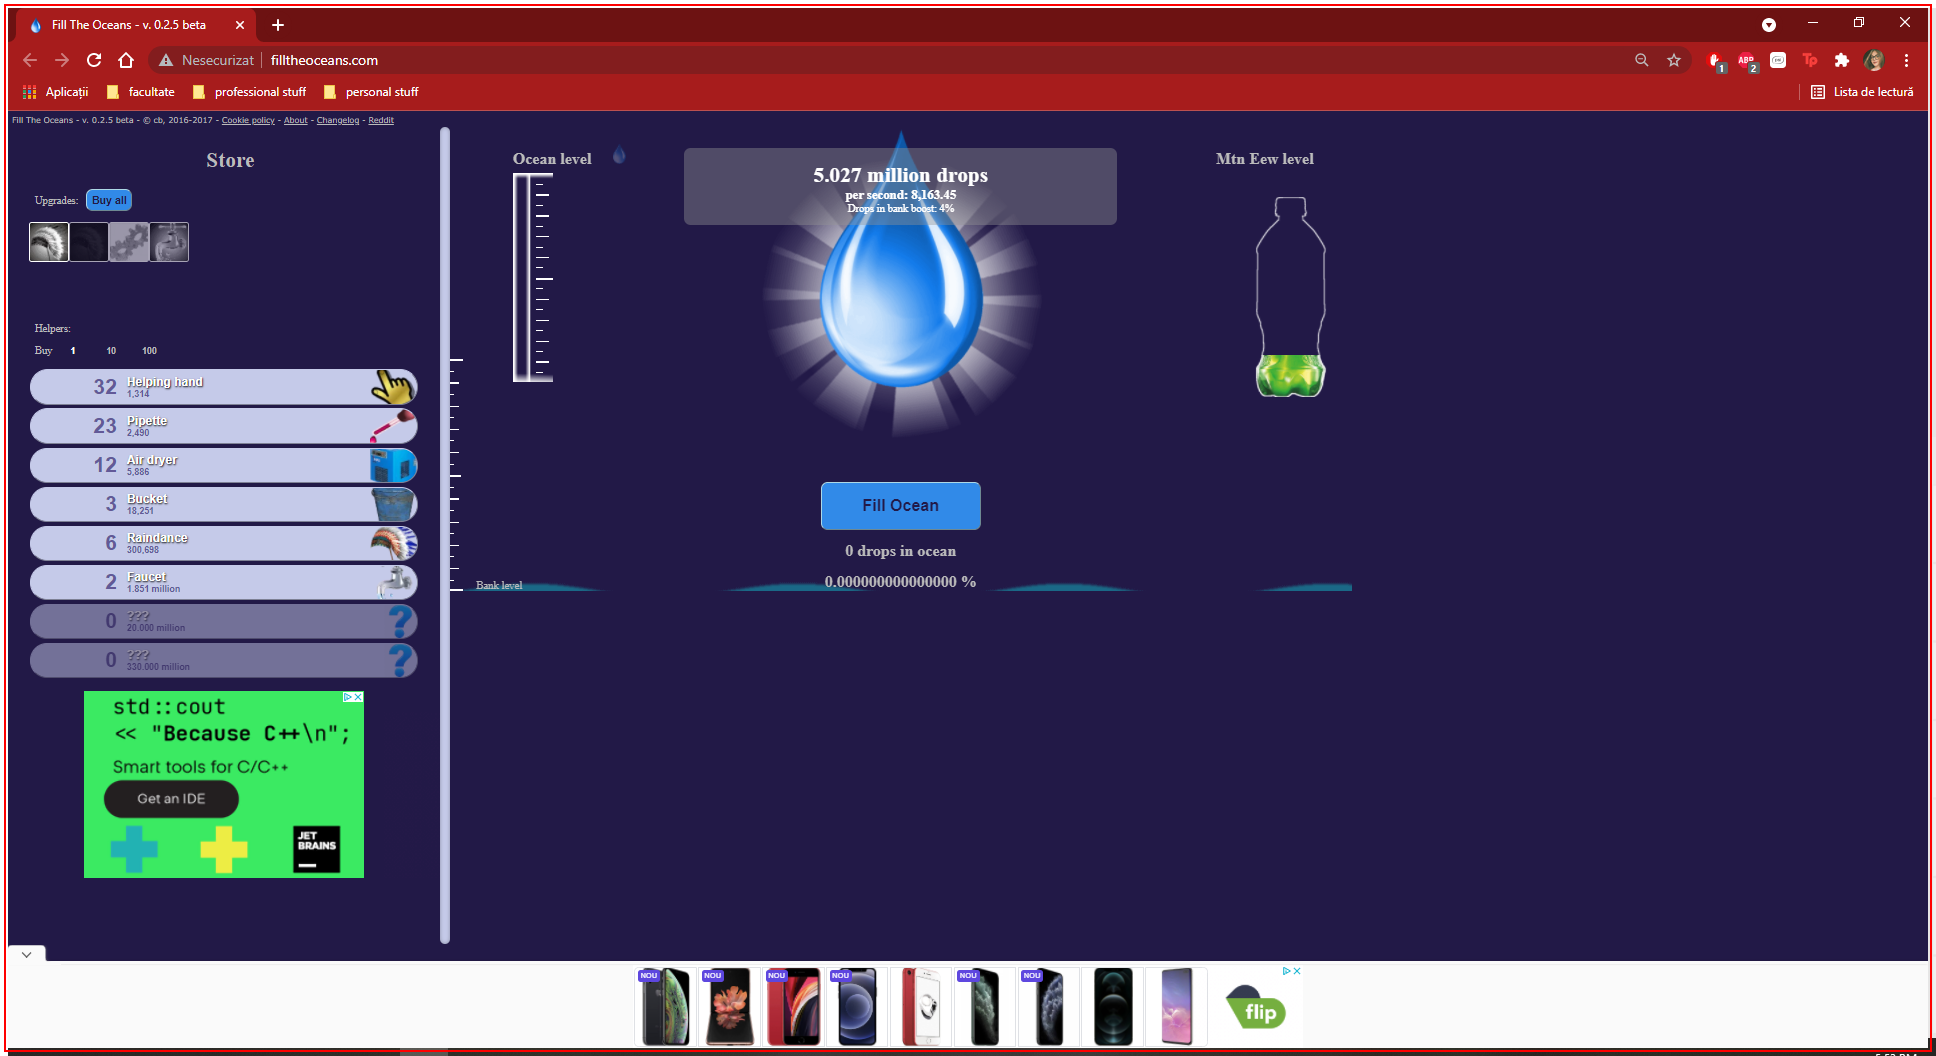
Task: Automate Fill The Ocean game
Workflow: OpenAndEnterGame

Step 1: find (chrome.exe)
